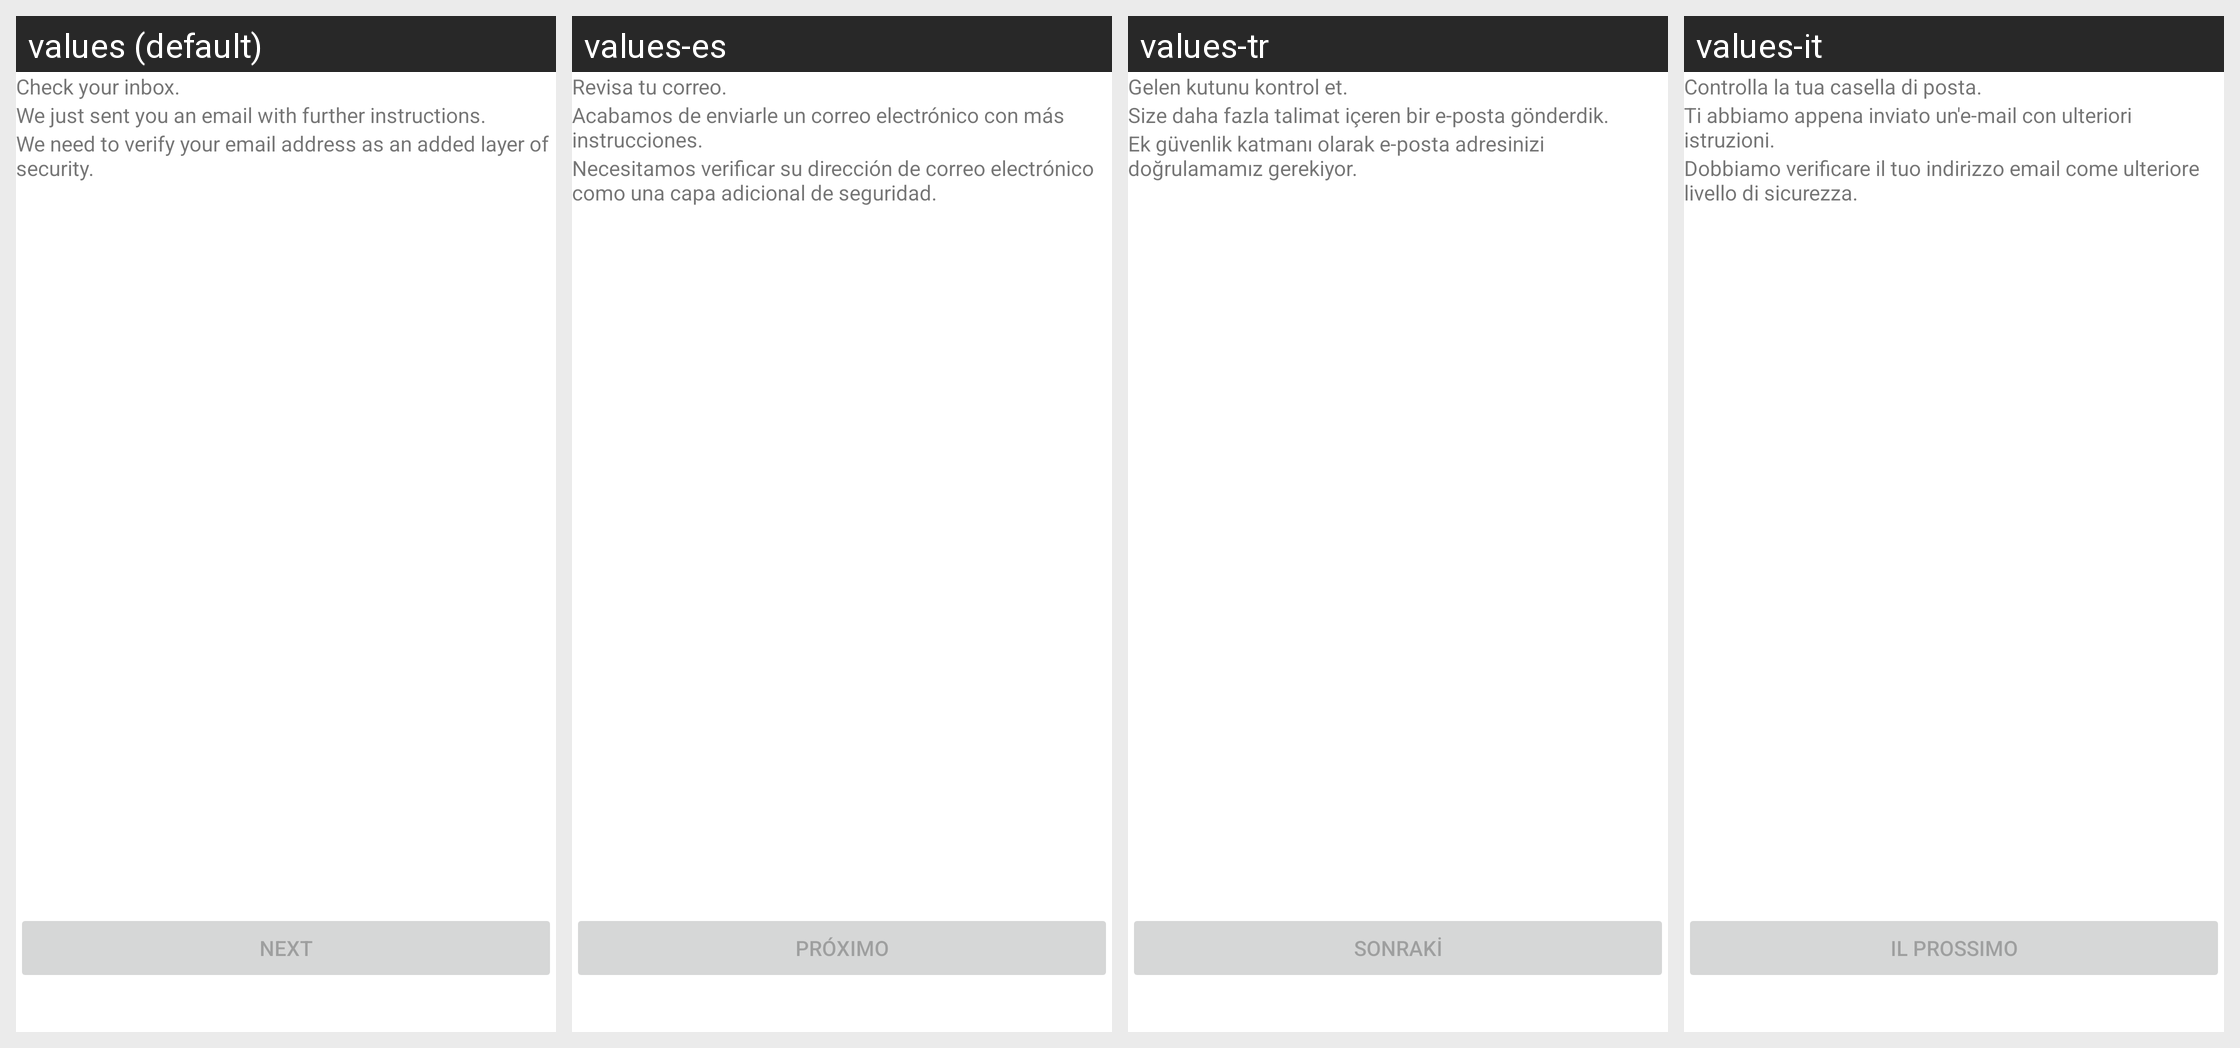

This grid shows one Android layout under several languages. Give, for every string resource on the screen, its name, the default text and each shown locale's text.
Android screen res/layout/fragment_kyc_email_validation.xml rendered under 4 locales, left to right: values (default), values-es, values-tr, values-it. Device: Nexus 5 (rendered at 1080×1920; each locale shown at half size, 540×960, under a caption strip naming it); theme AppTheme.
Other locales in the repository, not shown: values-de, values-fr, values-pt, values-pt-rBR, values-ru.
Strings drawn on this screen, with the default value and each locale's value (text and hints the layout hard-codes, and strings that could not be matched under every locale, appear in the picture but are not listed):

kyc_email_validation_header
  values: Check your inbox.
  values-es: Revisa tu correo.
  values-tr: Gelen kutunu kontrol et.
  values-it: Controlla la tua casella di posta.

kyc_email_validation_message
  values: We just sent you an email with further instructions.
  values-es: Acabamos de enviarle un correo electrónico con más instrucciones.
  values-tr: Size daha fazla talimat içeren bir e-posta gönderdik.
  values-it: Ti abbiamo appena inviato un'e-mail con ulteriori istruzioni.

kyc_email_message
  values: We need to verify your email address as an added layer of security.
  values-es: Necesitamos verificar su dirección de correo electrónico como una capa adicional de seguridad.
  values-tr: Ek güvenlik katmanı olarak e-posta adresinizi doğrulamamız gerekiyor.
  values-it: Dobbiamo verificare il tuo indirizzo email come ulteriore livello di sicurezza.

kyc_profile_next
  values: Next
  values-es: próximo
  values-tr: Sonraki
  values-it: Il prossimo
